Run: headless pygame with SDL's dummy video driver; simulated clock (each Clock.tick advances the game by its frame time, no real sleeping); random seed 0; keys injected as events and as key.get_pressed() state; no mouse input.
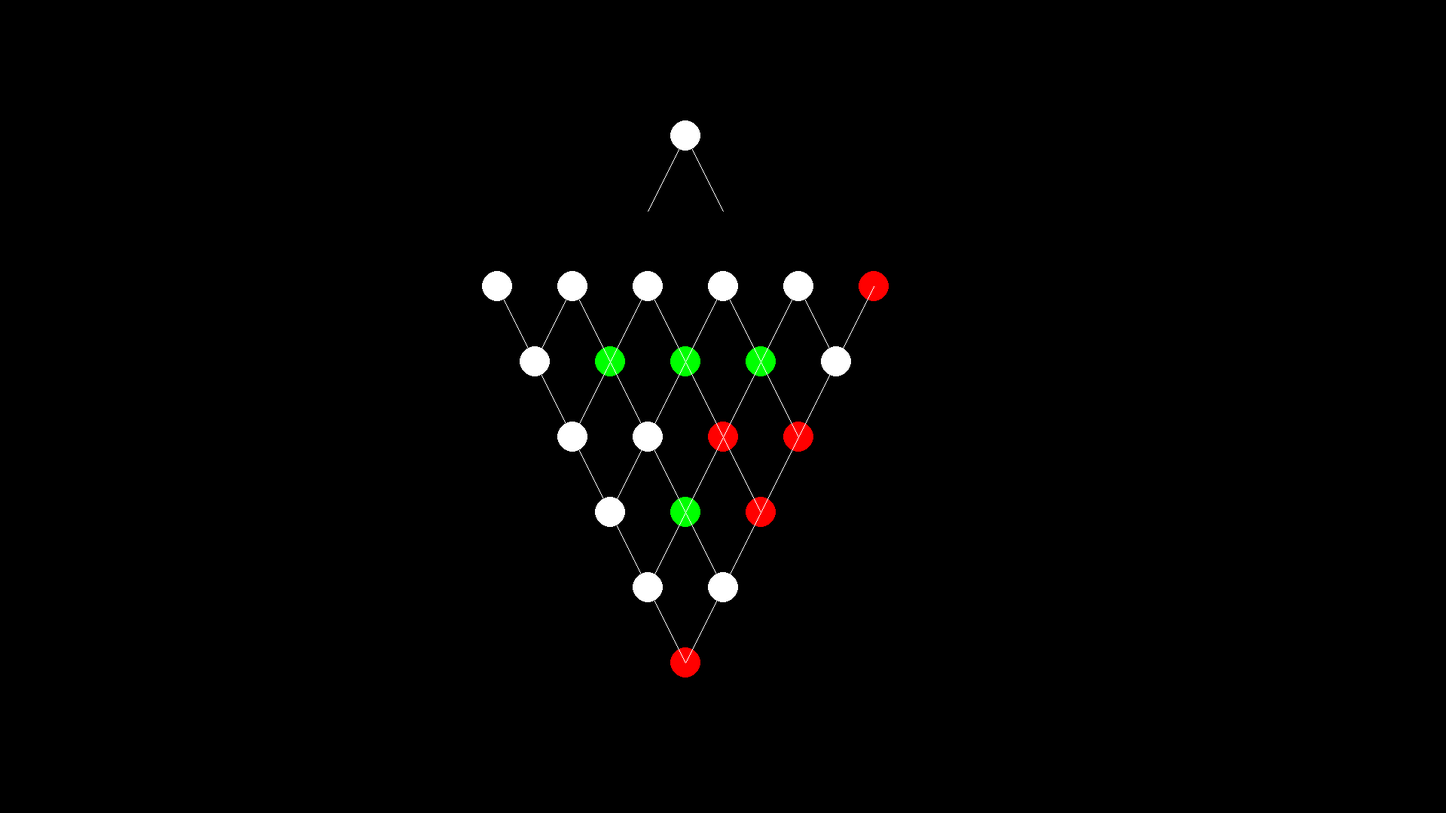
Frame 1 of 4 · flips 1–60 · no input
Frame 2 of 4 · flips 61–180 · tapped SPACE, RETURN · held RIGHT (→), D · screen unchanged from frame 1, image omitted
Frame 3 of 4 · flips 181–300 · held DOWN (↓), S · screen unchanged from frame 2, image omitted
Frame 4 of 4 · flips 301–420 · held LEFT (←), A, UP (↑), W · screen unchanged from frame 3, image omitted

The pygame program that drew these frames:

import pygame
from pygame.locals import *
from sys import exit
import random
import math

class Map:
    def __init__(self, room_quantity, screen_dimensions, screen):
        self._room_quantity = room_quantity
        self._rooms = []
        self._screen_dimensions = screen_dimensions
        self.screen = screen
        
        self.createMap()


    def createMap(self):
        room_type_amount = [random.randrange(math.floor((self._room_quantity - 1) / 6), math.floor((self._room_quantity - 1) / 3)), random.randrange(math.floor((self._room_quantity - 1) / 6), math.floor((self._room_quantity  - 1) / 3))]
        print(room_type_amount)
        room_type_list = []
        for i in range(len(room_type_amount)):
            for j in range(room_type_amount[i]):
                room_type_list.append(i+1)

        for i in range(self._room_quantity - 1 - len(room_type_list)):
            room_type_list.append(0)
        
        random.shuffle(room_type_list)
            


        for column in range(self._room_quantity):
            row = 0
            room_type = room_type_list[column - 1]
            while row <= column:
                column -= row
                row += 1


            self._rooms.append(Room([row, column], 0, 0, room_type))

        self._rooms.append(Room([row+2, (row+1)/2], 0, 0, 0))


    def display_map(self):
        while True:
            for event in pygame.event.get():
                if event.type == pygame.QUIT:
                    exit()

            for i in self._rooms:
                i_room_id = i.get_room_id()
                coord_calculator = lambda a, b, c : (a / 2) - (b * 50) + (c * 100)

                room_coordinate = coord_calculator(self._screen_dimensions[0], i_room_id[0], i_room_id[1])

                if i.get_room_type() == 0:
                    pygame.draw.circle(
                        self.screen, 
                        (255, 255, 255), 
                        [room_coordinate, self._screen_dimensions[1] - (i_room_id[0] * 100 + 100)], 
                        20
                        )
                elif i.get_room_type() == 1:
                    pygame.draw.circle(
                        self.screen, 
                        (255, 0, 0), 
                        [room_coordinate, self._screen_dimensions[1] - (i_room_id[0] * 100 + 100)], 
                        20
                        )
                elif i.get_room_type() == 2:
                    pygame.draw.circle(
                        self.screen, 
                        (0, 255, 0), 
                        [room_coordinate, self._screen_dimensions[1] - (i_room_id[0] * 100 + 100)], 
                        20
                        )
                if i_room_id[0] > 0 and i_room_id[1] > 0:
                    pygame.draw.line(
                        self.screen, 
                        (255, 255, 255), 
                        [room_coordinate, self._screen_dimensions[1] - (i_room_id[0] * 100 + 100)], 
                        [coord_calculator(self._screen_dimensions[0], i_room_id[0] - 1, i_room_id[1] - 1), self._screen_dimensions[1] - ((i_room_id[0] - 1) * 100 + 100)] 
                        )
                if i_room_id[1] < i_room_id[0] - 1 and i_room_id[0] > 0:
                    pygame.draw.line(
                        self.screen, 
                        (255, 255, 255), 
                        [room_coordinate, self._screen_dimensions[1] - (i_room_id[0] * 100 + 100)], 
                        [coord_calculator(self._screen_dimensions[0], i_room_id[0] + 1, i_room_id[1] + 1), self._screen_dimensions[1] - ((i_room_id[0] - 1) * 100 + 100)] 
                        )

            pygame.display.flip()
                


class Room:
    def __init__(self, room_id, layout, combat_objects, room_type):
        self._room_id = room_id
        self._layout = layout
        self._combat_objects = combat_objects
        self._room_type = room_type

    def get_room_id(self):
        return self._room_id
    
    def get_room_type(self):
        return self._room_type





pygame.init()

screen = pygame.display.set_mode((1920, 1080))

map = Map(21, [1920, 1080], screen)
map.display_map()
